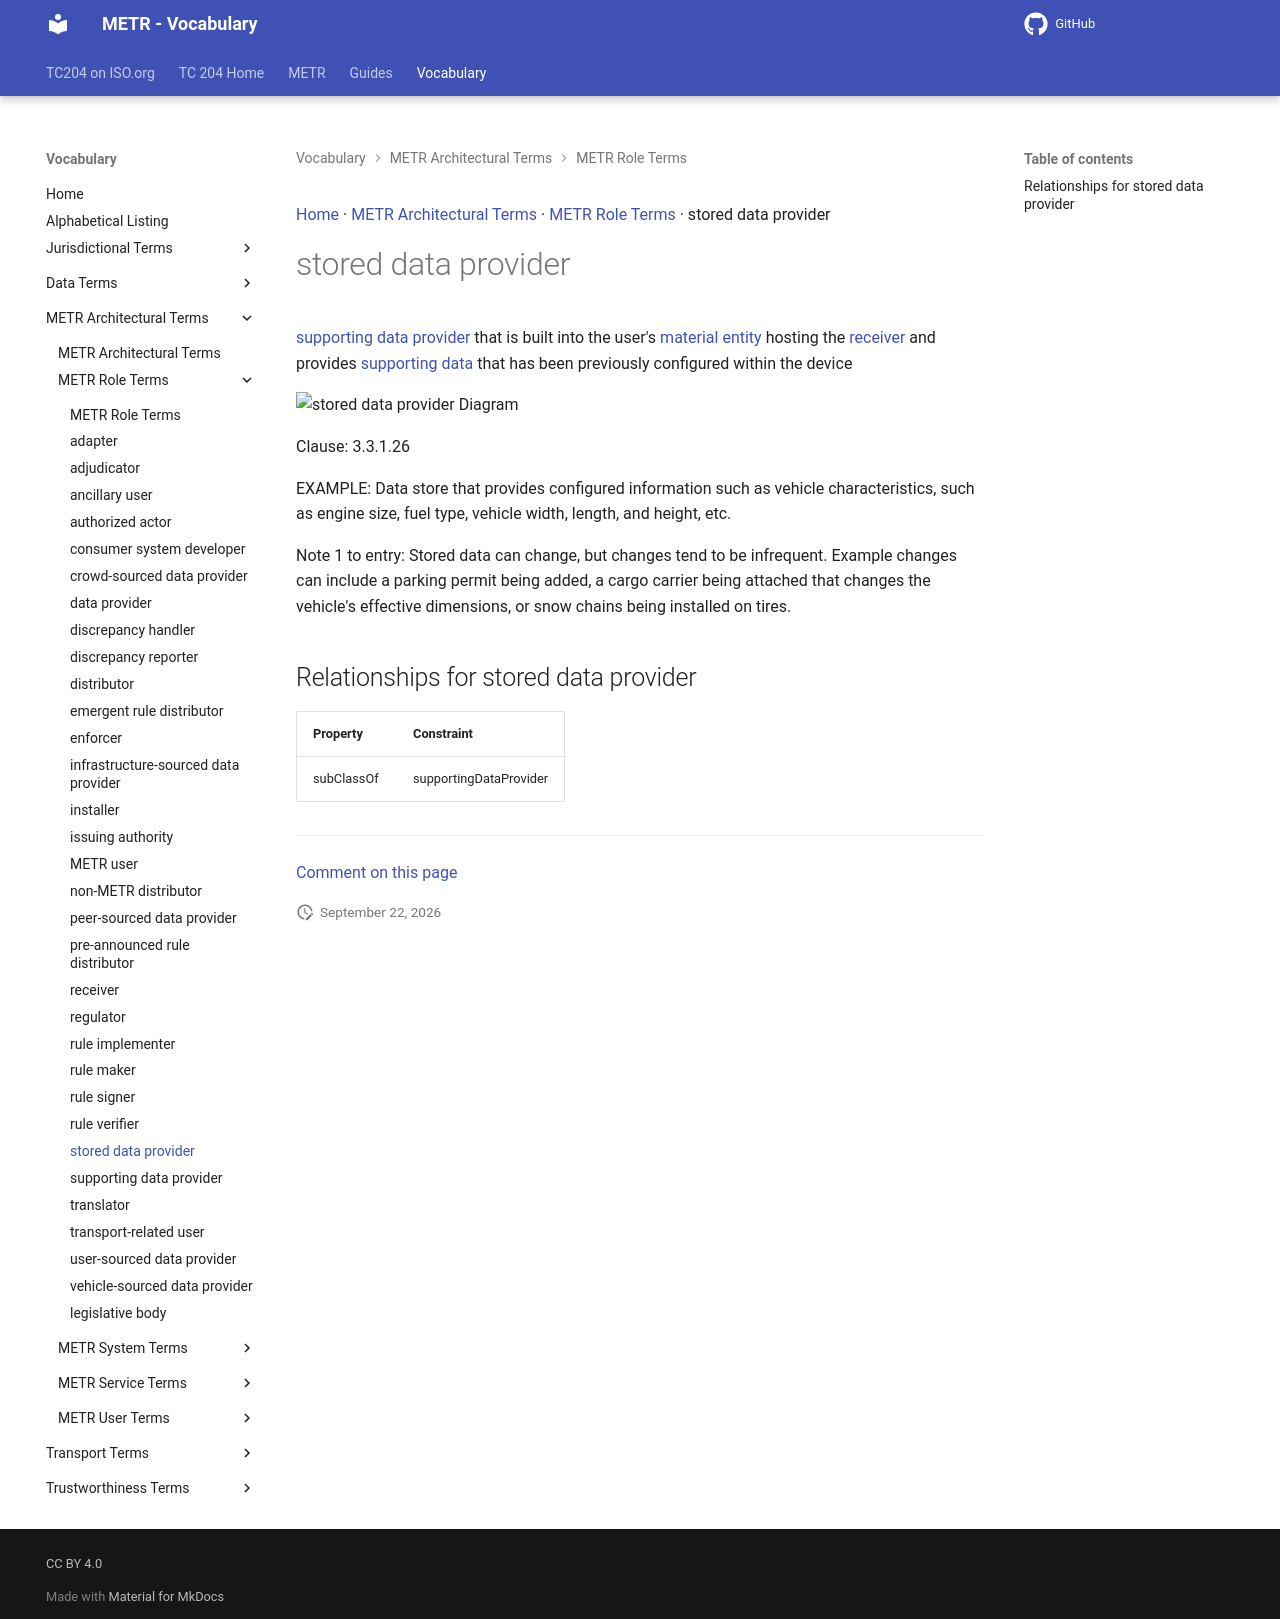

repository: ISO-TC204/iso24315-vocab · page: v1.1.0-alpha.1/terms/stored data provider/index.html · generator: mkdocs

[Home](../index.md) · [METR Architectural Terms](groups/METR Architectural Terms.md) · [METR Role Terms](patterns/METR Role Terms.md) · stored data provider

# stored data provider

[supporting data provider](supporting data provider.md) that is built into the user's [material entity](https://isotc204.org/iso14812/terms/material entity/) hosting the [receiver](receiver.md) and provides [supporting data](supporting data.md) that has been previously configured within the device

<object type="image/svg+xml" data="../../diagrams/stored data provider.dot.svg">
    <img alt="stored data provider Diagram" src="../../diagrams/stored data provider.dot.png" /> <!-- Fallback for non-SVG browsers -->
</object>

Clause: 3.3.1.26

EXAMPLE: Data store that provides configured information such as vehicle characteristics, such as engine size, fuel type, vehicle width, length, and height, etc.

Note 1 to entry: Stored data can change, but changes tend to be infrequent. Example changes can include a parking permit being added, a cargo carrier being attached that changes the vehicle's effective dimensions, or snow chains being installed on tires.

## Relationships for stored data provider

| Property | Constraint |
| --- | --- |
| subClassOf | supportingDataProvider |


---

[Comment on this page](https://github.com/ISO-TC204/iso24315-vocab/issues/new?template=page-feedback.yml&title=%5BPage+feedback%5D+stored+data+provider&page-title=stored+data+provider&page-path=terms%2Fstored+data+provider.md)
